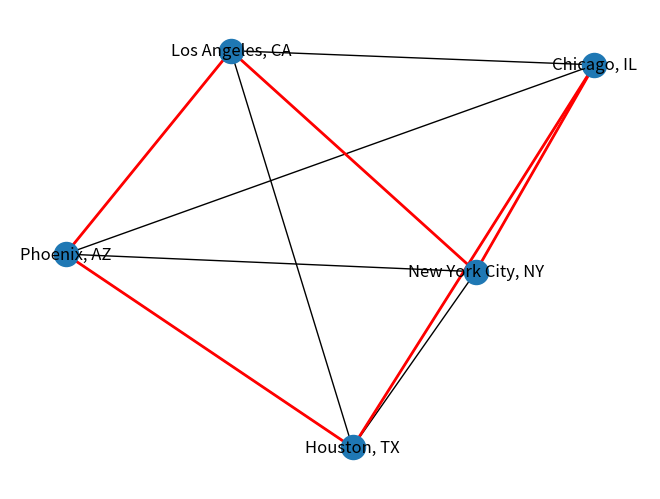
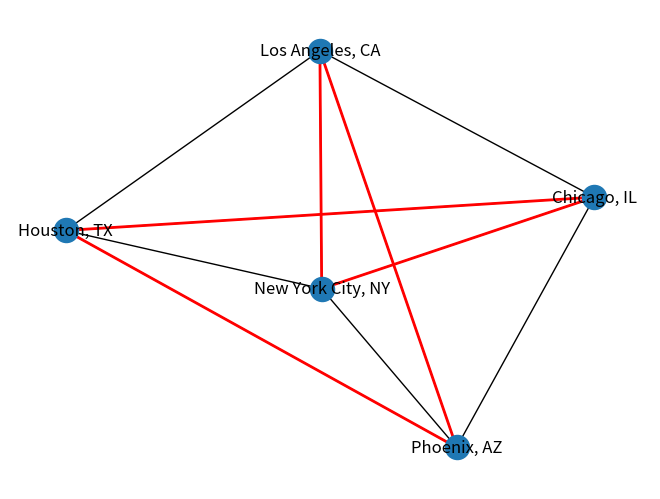
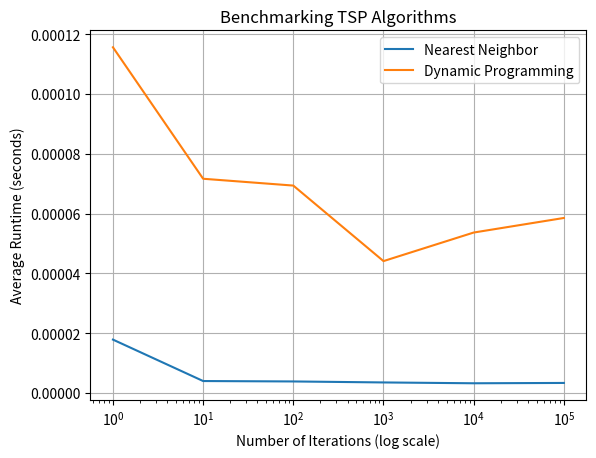

These figures' Python source, in order:
import random
import time
import math
import matplotlib.pyplot as plt
import networkx as nx

# Latitude and Longitude coordinates of the 5 cities
cities = {
    'New York City, NY': (40.7128, -74.0060),
    'Los Angeles, CA': (34.0522, -118.2437),
    'Chicago, IL': (41.8781, -87.6298),
    'Houston, TX': (29.7604, -95.3698),
    'Phoenix, AZ': (33.4484, -112.0740)
}

def calculate_distance(city1, city2):
    lat1, lon1 = city1
    lat2, lon2 = city2
    R = 6371  # Radius of the Earth in kilometers

    dlat = math.radians(lat2 - lat1)
    dlon = math.radians(lon2 - lon1)
    a = math.sin(dlat / 2) * math.sin(dlat / 2) + math.cos(math.radians(lat1)) * math.cos(math.radians(lat2)) * math.sin(dlon / 2) * math.sin(dlon / 2)
    c = 2 * math.atan2(math.sqrt(a), math.sqrt(1 - a))
    distance = R * c
    return distance

def generate_random_graph():
    graph = {}
    for city1, coord1 in cities.items():
        distances = {}
        for city2, coord2 in cities.items():
            if city1 != city2:
                distances[city2] = calculate_distance(coord1, coord2)
        graph[city1] = distances
    return graph

def nearest_neighbor_tsp(graph, start_city):
    tour = [start_city]
    current_city = start_city
    unvisited_cities = set(graph.keys()) - {start_city}

    while unvisited_cities:
        nearest_city = min(unvisited_cities, key=lambda city: graph[current_city][city])
        tour.append(nearest_city)
        unvisited_cities.remove(nearest_city)
        current_city = nearest_city

    tour.append(start_city)  # Complete the cycle
    return tour

def dp_tsp(graph):
    n = len(graph)
    memo = {}

    def tsp_dp(curr, remaining):
        if not remaining:
            return graph[curr][start_city]  # Return to the starting city

        if (curr, remaining) in memo:
            return memo[(curr, remaining)]

        min_tour_length = float('inf')

        for next_city in remaining:
            new_remaining = tuple(city for city in remaining if city != next_city)
            tour_length = graph[curr][next_city] + tsp_dp(next_city, new_remaining)
            min_tour_length = min(min_tour_length, tour_length)

        memo[(curr, remaining)] = min_tour_length
        return min_tour_length

    start_city = next(iter(graph.keys()))  # Select the first city as the starting city
    remaining_cities = tuple(city for city in graph.keys() if city != start_city)
    shortest_tour_length = tsp_dp(start_city, remaining_cities)

    tour = [start_city]
    curr = start_city
    while remaining_cities:
        next_city = min(remaining_cities, key=lambda city: graph[curr][city])
        tour.append(next_city)
        remaining_cities = tuple(city for city in remaining_cities if city != next_city)
        curr = next_city

    tour.append(start_city)

    return tour, shortest_tour_length

def benchmark_nearest_neighbor(graph_generator, iterations):
    total_time = 0
    for _ in range(iterations):
        graph = graph_generator()
        start_time = time.time()
        tour = nearest_neighbor_tsp(graph, 'New York City, NY')  # Start from New York City
        total_time += time.time() - start_time
    return total_time / iterations

def benchmark_dp_tsp(graph_generator, iterations):
    total_time = 0
    for _ in range(iterations):
        graph = graph_generator()
        start_time = time.time()
        tour, _ = dp_tsp(graph)
        total_time += time.time() - start_time
    return total_time / iterations

def visualize_tour(graph, tour):
    G = nx.Graph()
    for city1, distances in graph.items():
        for city2, distance in distances.items():
            G.add_edge(city1, city2, weight=distance)
    pos = nx.spring_layout(G)
    nx.draw(G, pos, with_labels=True)
    nx.draw_networkx_edges(G, pos, edgelist=[(tour[i], tour[i+1]) for i in range(len(tour)-1)], edge_color='r', width=2)
    plt.show()

iterations = 1000
average_time_nn = benchmark_nearest_neighbor(generate_random_graph, iterations)
average_time_dp = benchmark_dp_tsp(generate_random_graph, iterations)

print("Average Runtime for Nearest Neighbor Algorithm (over", iterations, "iterations):", average_time_nn, "seconds")
print("Average Runtime for Dynamic Programming Approach (over", iterations, "iterations):", average_time_dp, "seconds")

graph = generate_random_graph()

# Nearest Neighbor Algorithm
tour_nn = nearest_neighbor_tsp(graph, 'New York City, NY')  # Start from New York City
print("Tour found by Nearest Neighbor Algorithm:", tour_nn)
visualize_tour(graph, tour_nn)

# Dynamic Programming Approach
tour_dp, _ = dp_tsp(graph)
print("Tour found by Dynamic Programming Approach:", tour_dp)
visualize_tour(graph, tour_dp)

iterations_range = [1, 10, 100, 1000,10000,100000]

# Benchmarking
average_times_nn = [benchmark_nearest_neighbor(generate_random_graph, it) for it in iterations_range]
average_times_dp = [benchmark_dp_tsp(generate_random_graph, it) for it in iterations_range]

plt.plot(iterations_range, average_times_nn, label='Nearest Neighbor')
plt.plot(iterations_range, average_times_dp, label='Dynamic Programming')
plt.xscale('log')  # Set logarithmic scale for x-axis
plt.xlabel('Number of Iterations (log scale)')
plt.ylabel('Average Runtime (seconds)')
plt.title('Benchmarking TSP Algorithms')
plt.legend()
plt.grid(True)
plt.show()
